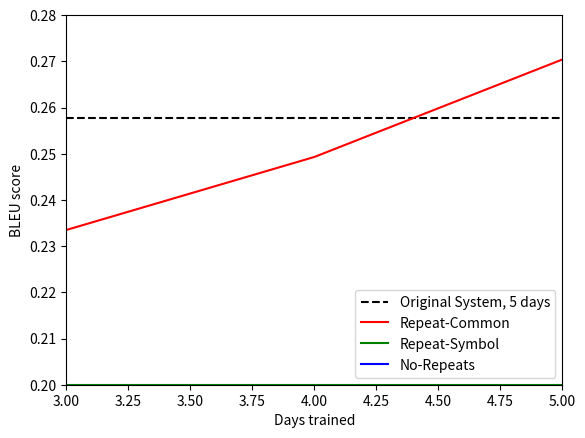

The matplotlib source for this figure:
import matplotlib.pyplot as plt

days = [3, 4, 5]
orig = [0.2577, 0.2577, 0.2577]
repeat_common = [0.2335, 0.2493, 0.2704]
repeat_symbol = [0.2, 0.2, 0.2]
no_repeats = [0.3, 0.3, 0.3]

plt.plot(days, orig, "k--", days, repeat_common, "r", days, repeat_symbol, "g", days, no_repeats, "b")
plt.axis([3, 5, 0.2, 0.28])
plt.xlabel("Days trained")
plt.ylabel("BLEU score")
plt.legend(["Original System, 5 days", "Repeat-Common", "Repeat-Symbol", "No-Repeats"], loc=4)
plt.show()
